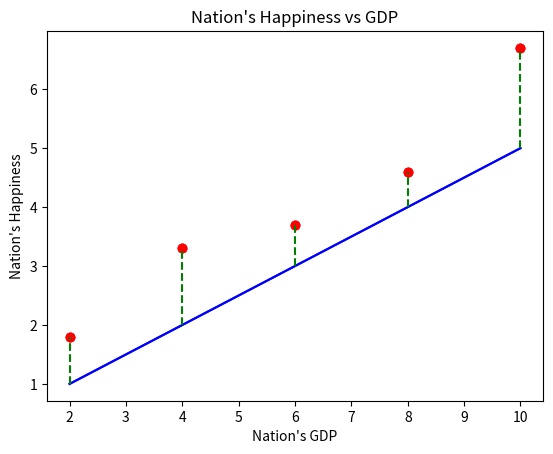

Write the Python code that produced this figure.
'''
Simple example of computing a model, errors, and cost
Linear-ish data, linear model, fit the y-intercept only!
'''

import numpy as np
import matplotlib.pyplot as plt

# Make data
x = np.array([2, 4, 6, 8, 10])                  # x values
data = np.array([1.8, 3.3, 3.7, 4.6, 6.7])      # data values

# plot the data values
plt.plot(x, data, 'ro')
plt.xlabel('Nation\'s GDP')
plt.ylabel('Nation\'s Happiness')
plt.title('Nation\'s Happiness vs GDP')
plt.show()

## Make model
modeldata = np.zeros(data.shape)                # array to hold model data values

# Model parameters/coefficients
intercept = 0
slope = 0.5

# Compute model values
for index, x_in in enumerate(x) :
    y_out = intercept + slope*x_in
    modeldata[index] = y_out

# plot the model values on the same plot as the data
plt.plot(x, data, 'ro')         # data
plt.plot(x, modeldata, 'b-')    # model
plt.show()

# plot the model values and errors on the same plot as the data
plt.plot(x, data, 'ro')         # data
plt.plot(x, modeldata, 'b-')    # model

# Add vertical lines to represent errors
for i in range(len(x)):
    plt.vlines(x[i], modeldata[i], data[i], colors='g', linestyles='dashed')

plt.show()
## Compute cost (total error)
# compute individual errors
errors = data - modeldata



# compute cost
cost = 0
for cost in errors :
    cost += cost

# And we're done!

print(f"data: {data}")
print(f"model data: {modeldata}")
print(f"errors: {errors}")
print(f"cost is {cost}")

